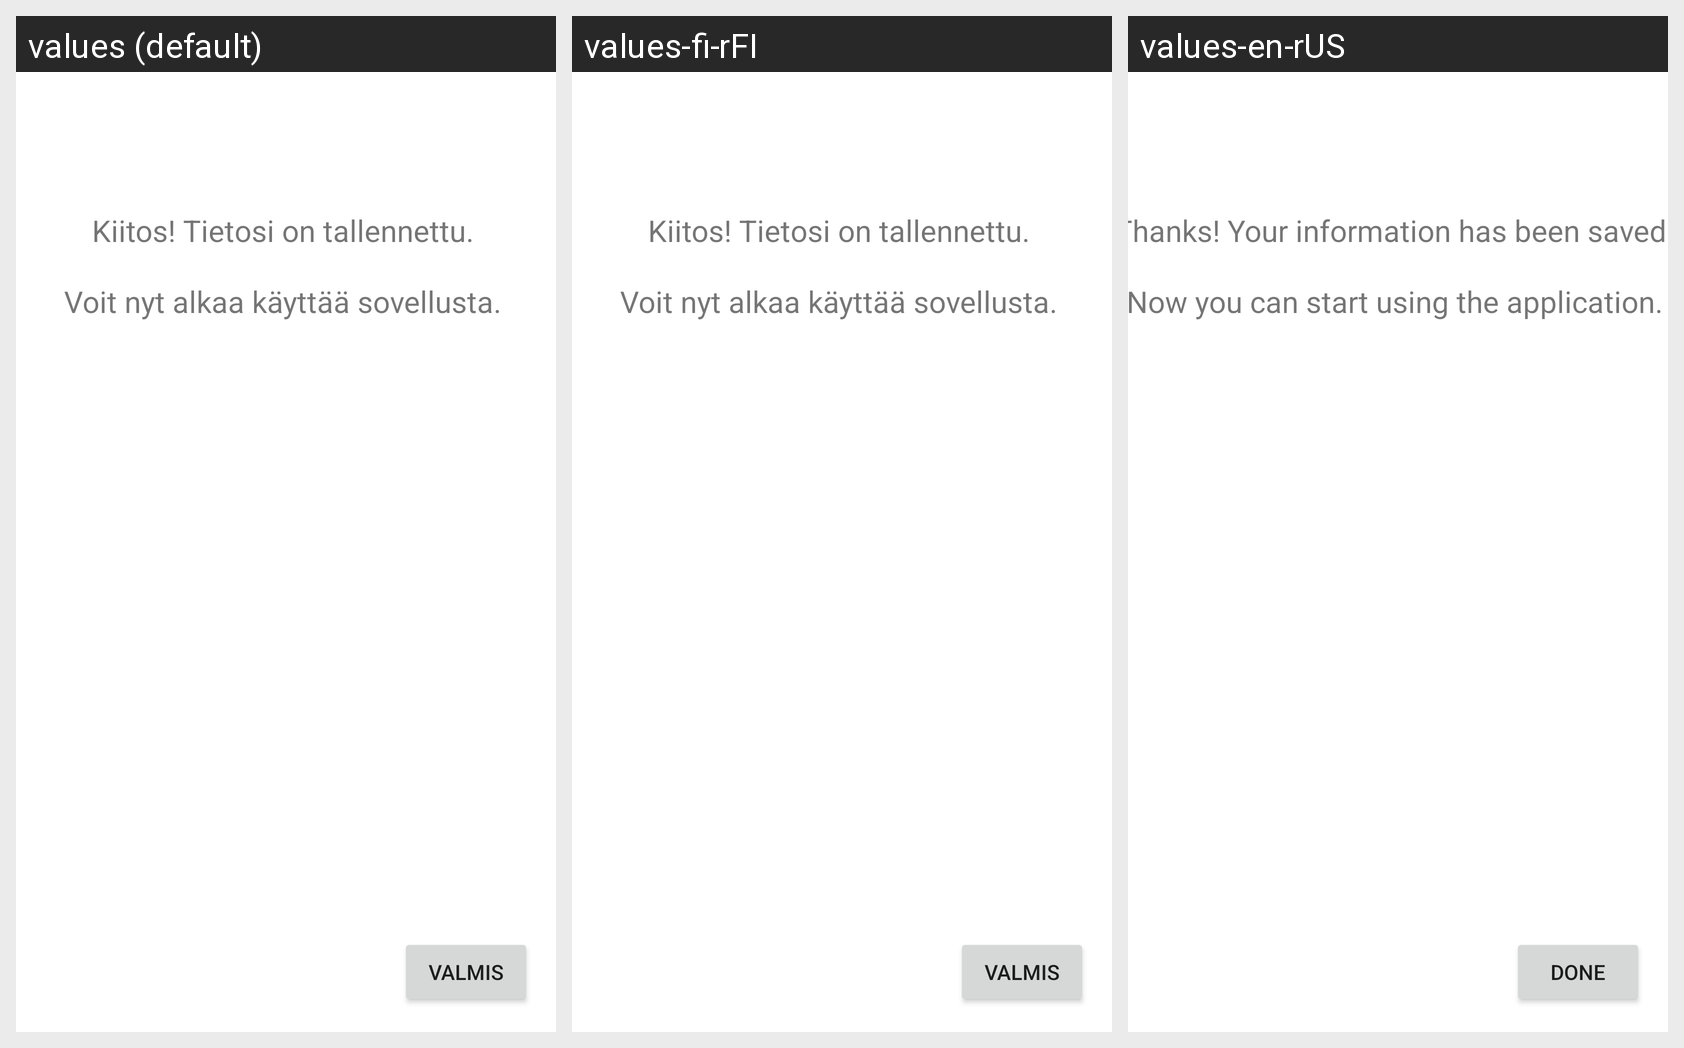

Here is an Android app screen in its default locale and in the app's own translations. Write out the translated-string differences for the strings that appear on this screen.
Android screen res/layout/activity_first_launch_done.xml rendered under 3 locales, left to right: values (default), values-fi-rFI, values-en-rUS. Device: Nexus 5 (rendered at 1080×1920; each locale shown at half size, 540×960, under a caption strip naming it); theme Theme.HealthApplication.
Strings drawn on this screen, with the default value and each locale's value (text and hints the layout hard-codes appear in the picture but are not listed):

user_data_text_sent
  values: Kiitos! Tietosi on tallennettu.
      
      Voit nyt alkaa käyttää sovellusta.
  values-fi-rFI: Kiitos! Tietosi on tallennettu.
      
      Voit nyt alkaa käyttää sovellusta.
  values-en-rUS: Thanks! Your information has been saved.
      
      Now you can start using the application.

user_data_doneButton
  values: Valmis
  values-fi-rFI: Valmis
  values-en-rUS: Done
